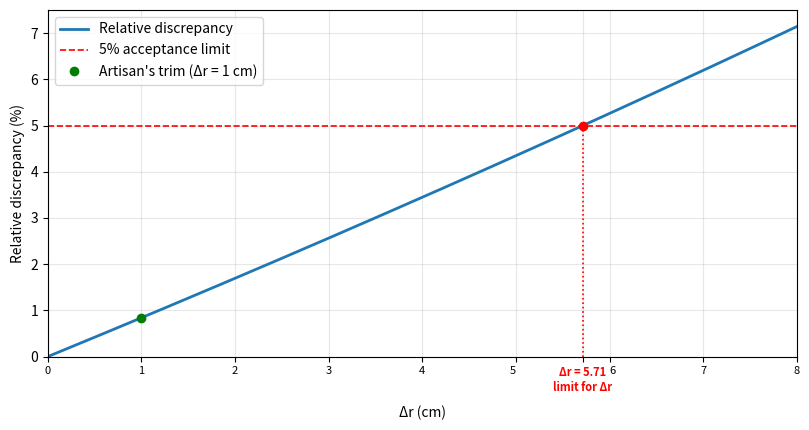

Write Python code to recreate this figure.
"""Case 1: circular tabletop, A(r) = pi r^2  ->  Fig 1"""
import numpy as np
import matplotlib.pyplot as plt
from scipy.optimize import brentq

PI = 3.14  # assumes pi = 3.14
r0 = 60.0
LIMIT = 5.0                  # acceptance  (%)


def A(r): return PI * r**2
def dA(dr): return 2 * PI * r0 * dr                    # linear estimate
def exact(dr): return A(r0) - A(r0 - dr)               # actual area lost
def rel(dr): return abs(exact(dr) - dA(dr)) / exact(dr)


lim = brentq(lambda x: rel(x) - LIMIT / 100, 0.1, 20)

# Figure 1
x = np.linspace(0.01, 8, 300)
fig, ax = plt.subplots(figsize=(8.2, 4.4))
ax.plot(x, [100 * rel(i) for i in x], color="tab:blue",
        lw=2, label="Relative discrepancy")
ax.axhline(LIMIT, color="red", ls="--", lw=1.2, label="5% acceptance limit")

ax.plot([lim, lim], [0, LIMIT], color="red", ls=":", lw=1.2)
ax.plot([lim], [LIMIT], "o", color="red")
ax.plot([1], [100 * rel(1)], "o", color="green",
        label="Artisan's trim (Δr = 1 cm)")

# Keep 0..8 and insert 2-line red label at 5.71
ticks = [0, 1, 2, 3, 4, 5, lim, 6, 7, 8]
labels = ["0", "1", "2", "3", "4", "5",
          f"Δr = {lim:.2f}\nlimit for Δr", "6", "7", "8"]
ax.set_xticks(ticks)
ax.set_xticklabels(labels, fontsize=8)

for val, lbl in zip(ticks, ax.get_xticklabels()):
    if np.isclose(val, 5.0):
        lbl.set_horizontalalignment("right")
    elif np.isclose(val, 6.0):
        lbl.set_horizontalalignment("left")
    elif np.isclose(val, lim, atol=1e-3):
        lbl.set_color("red")
        lbl.set_fontweight("bold")

ax.set_xlim(0, 8)
ax.set_ylim(0, 7.5)
ax.set_xlabel("Δr (cm)", labelpad=8)
ax.set_ylabel("Relative discrepancy (%)")
ax.grid(alpha=0.3)
ax.legend()
fig.tight_layout()
fig.savefig("fig1.pdf", dpi=200)

# ---- Table 1 Verification ----
print(f"5% limit: dr = {lim:.2f} cm\n")
print(f"{'dr (cm)':>8} | {'delta_A':>8} | {'Delta_A (cm2)':>13} | {'dA (cm2)':>10} | {'Rel Disc':>9} | {'Abs Disc (cm2)':>14}")
print("-" * 75)
for dr in [0.2, 0.5, 1.0, 1.5, 2.0, 3.0, 5.0, round(lim, 2)]:
    delta_A = 100 * dA(dr) / A(r0)
    ex = exact(dr)
    lin = dA(dr)
    rel_disc = 100 * rel(dr)
    abs_disc = abs(ex - lin)
    print(f"{dr:8.2f} | {delta_A:7.2f}% | {ex:13.2f} | {lin:10.2f} | {rel_disc:8.2f}% | {abs_disc:14.2f}")
